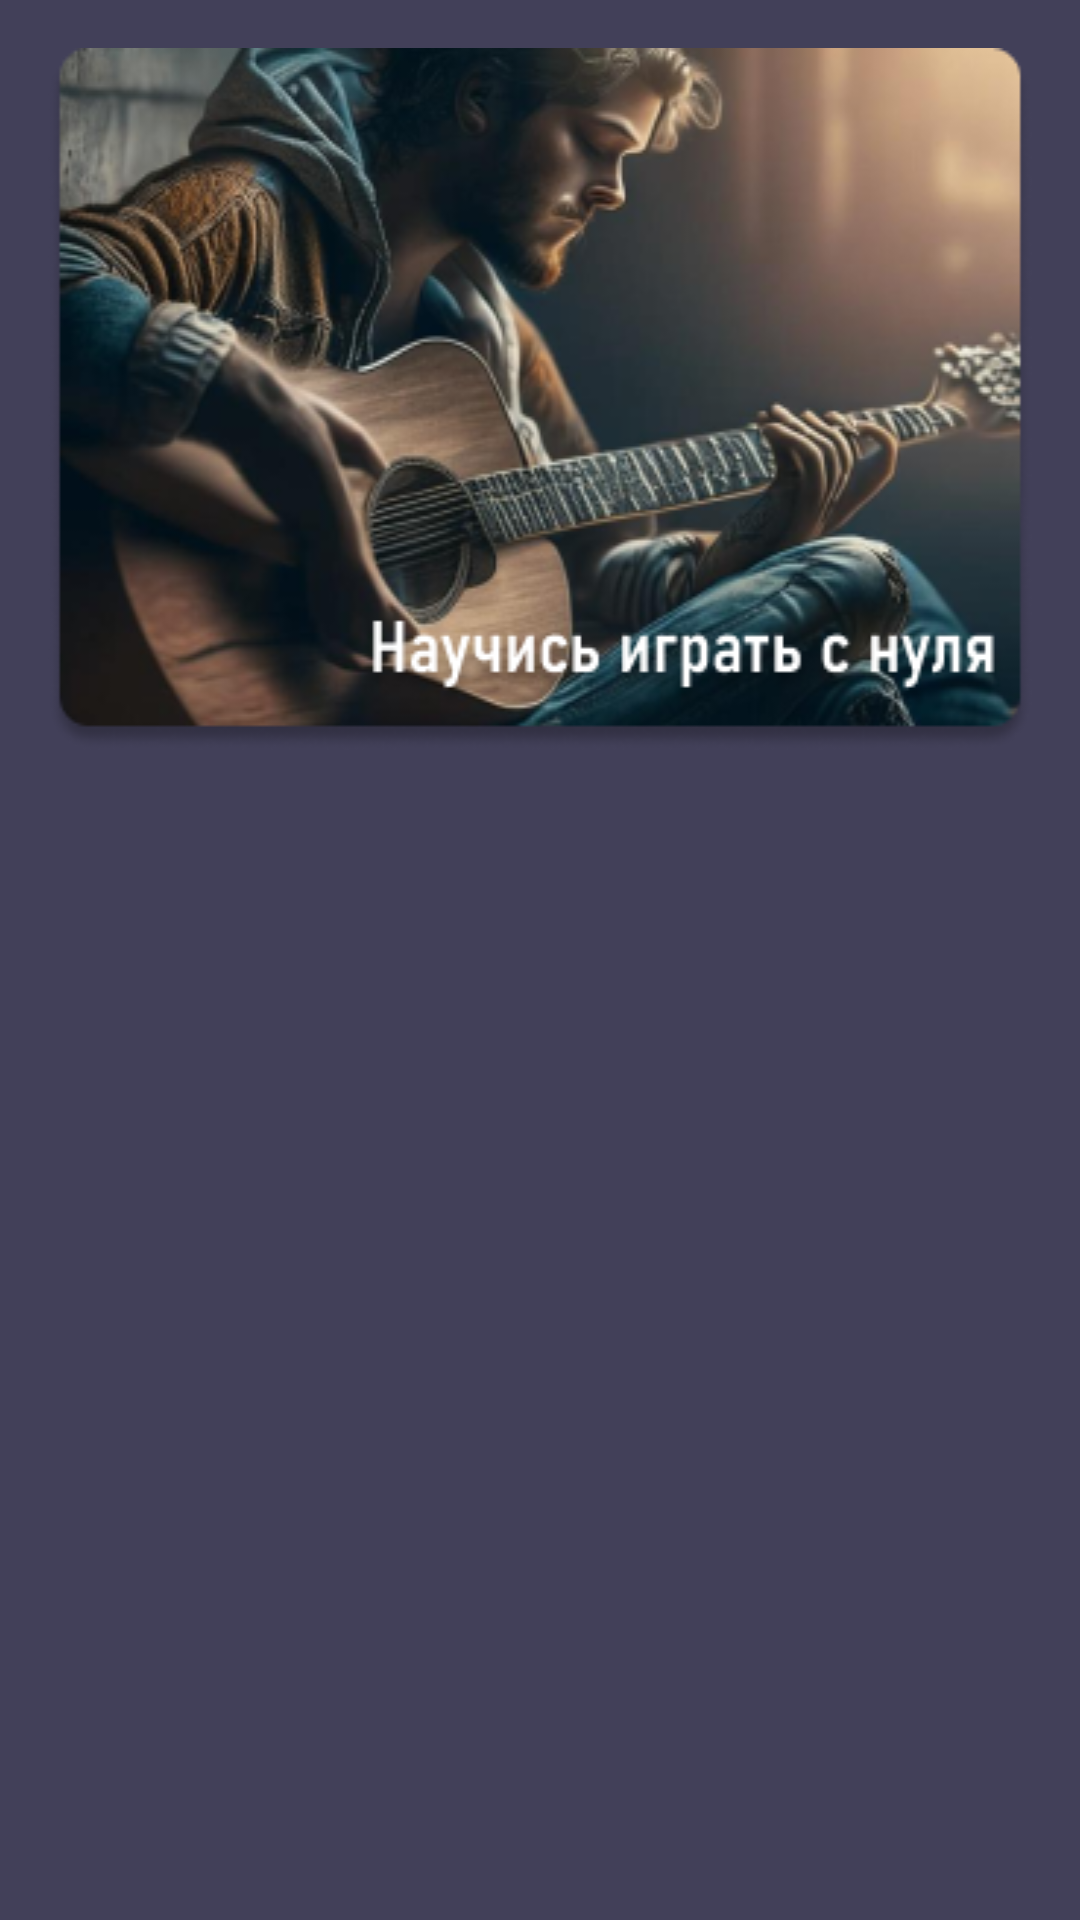

Layout XML and referenced resources for this Android screen:
<!-- AndroidManifest.xml: application theme Theme.RiffRider -->
<!-- res/layout/teaching_layout.xml -->
<?xml version="1.0" encoding="utf-8"?>
<androidx.core.widget.NestedScrollView xmlns:android="http://schemas.android.com/apk/res/android"
    android:layout_width="match_parent"
    android:layout_height="match_parent"
    xmlns:tools="http://schemas.android.com/tools"
    android:layout_marginBottom="64dp"
    tools:context=".TeachingFragment"
    android:theme="@style/MyFragmentStyle">

    <androidx.appcompat.widget.LinearLayoutCompat xmlns:android="http://schemas.android.com/apk/res/android"
        xmlns:app="http://schemas.android.com/apk/res-auto"
        xmlns:tools="http://schemas.android.com/tools"
        android:layout_width="match_parent"
        android:layout_height="wrap_content"
        android:orientation="vertical">

        <ImageView
            android:id="@+id/cardLearning"
            android:layout_width="wrap_content"
            android:layout_height="wrap_content"
            android:layout_margin="16dp"
            android:background="@drawable/card3"
            android:layout_gravity="center_horizontal">
        </ImageView>
    </androidx.appcompat.widget.LinearLayoutCompat>

</androidx.core.widget.NestedScrollView>
<!-- resources referenced by this layout -->
<resources>
  <!-- drawable card3: png bitmap (drawable, 133110 bytes) -->
  <style name="MyFragmentStyle">
          <item name="android:background">@color/background</item>
      </style>
  <style name="Theme.RiffRider" parent="Theme.MaterialComponents.DayNight.DarkActionBar">
          
          
          <item name="android:background">@color/bottom_navigation_background</item>
          <item name="android:statusBarColor">@color/bottom_navigation_background</item>
          <item name="android:layout_height">100dp</item>
          
      </style>
  <color name="background">#424059</color>
  <color name="bottom_navigation_background">#534E82</color>
</resources>
